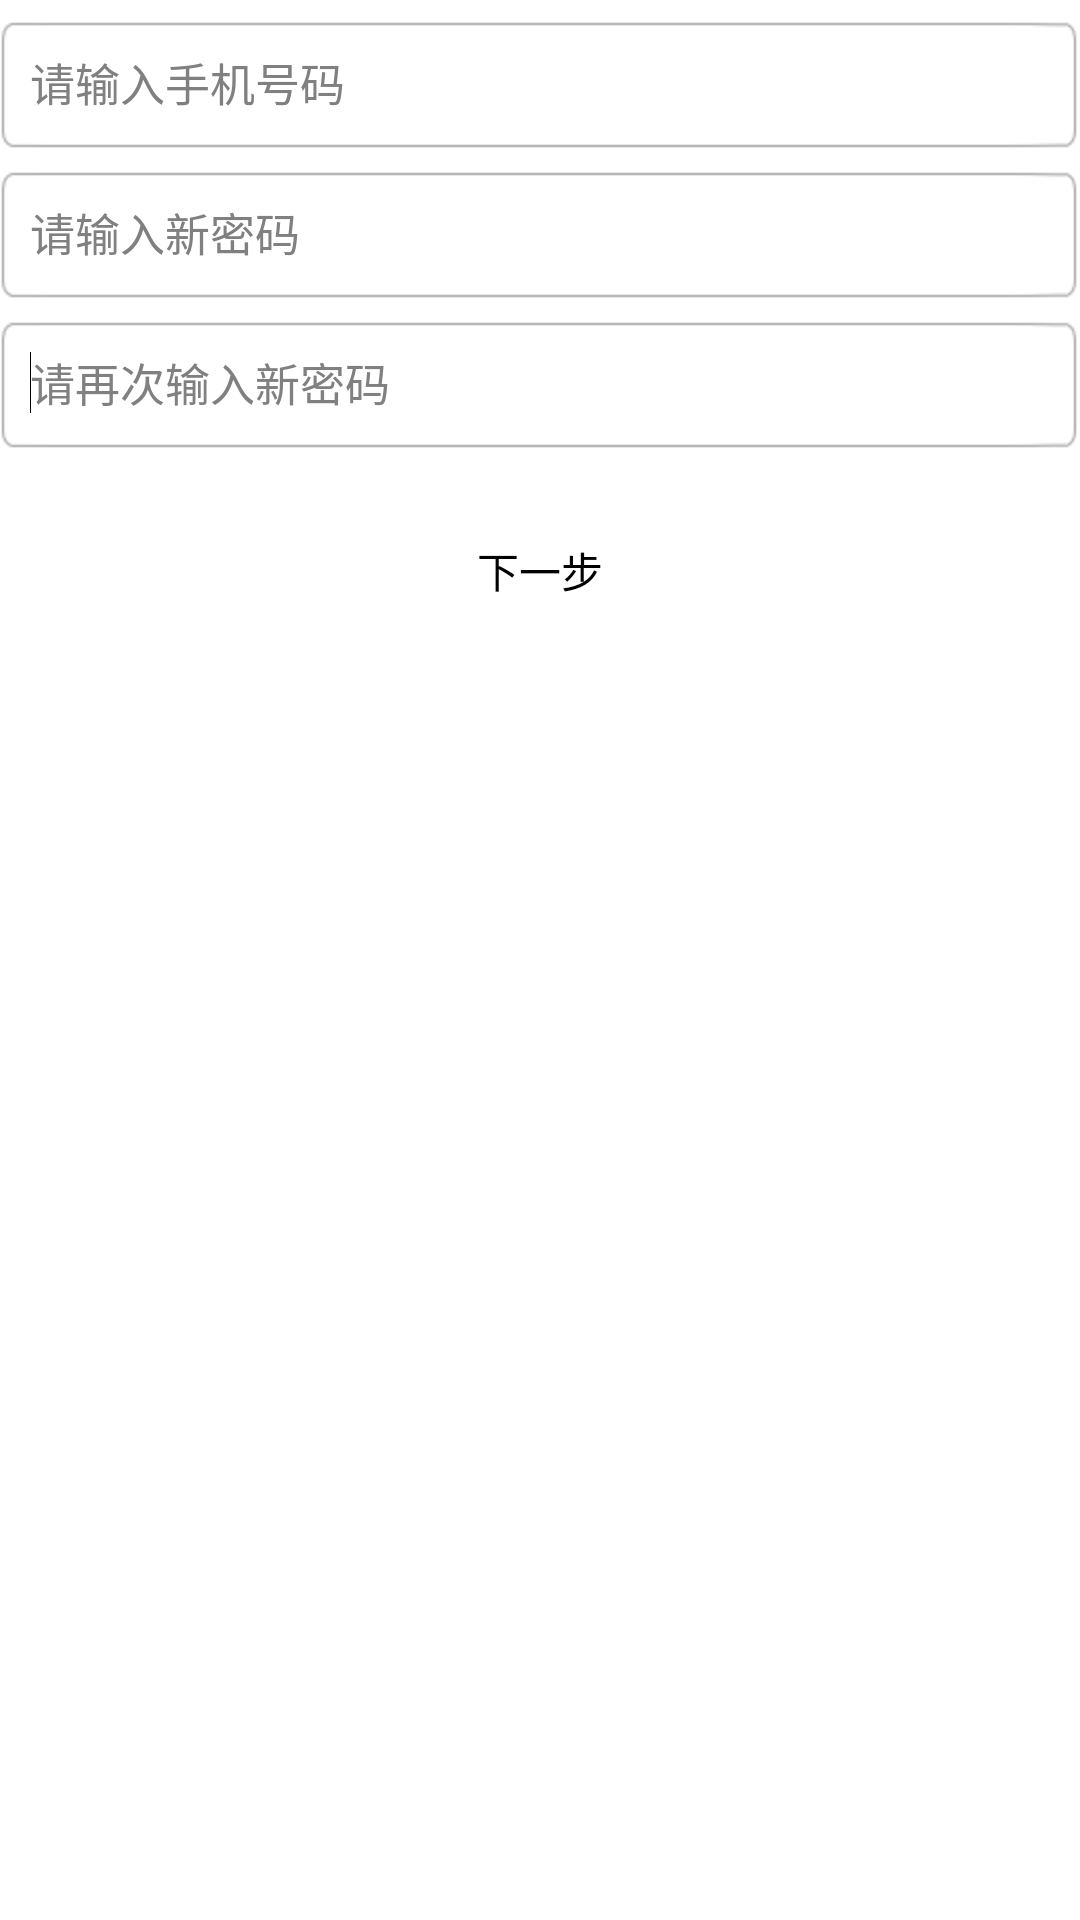

Produce the Android XML layout that renders to this screen, including the resource entries it uses.
<!-- AndroidManifest.xml: application theme Theme.White.NoTitleBar -->
<!-- res/layout/activity_forget_password.xml -->
<LinearLayout xmlns:android="http://schemas.android.com/apk/res/android"
    xmlns:tools="http://schemas.android.com/tools"
    android:id="@+id/LinearLayout2"
    android:layout_width="match_parent"
    android:layout_height="match_parent"
    android:orientation="vertical"
    tools:context=".ForgetPasswordActivity" >

    <EditText
        android:id="@+id/register_phone"
        android:layout_width="match_parent"
        android:layout_height="45dp"
        android:layout_marginTop="5dp"
        android:background="@drawable/login_text_shape"
        android:ems="10"
        android:hint="请输入手机号码"
        android:paddingLeft="10dp"
        android:textSize="15sp" >

        <requestFocus />
    </EditText>

    <EditText
        android:id="@+id/register_newSecondPassword"
        android:layout_width="match_parent"
        android:layout_height="45dp"
        android:layout_marginTop="5dp"
        android:background="@drawable/login_text_shape"
        android:ems="10"
        android:hint="请输入新密码"
        android:paddingLeft="10dp"
        android:textSize="15sp" >

        <requestFocus />
    </EditText>
    
    <EditText
        android:id="@+id/register_newSecondPassword2"
        android:layout_width="match_parent"
        android:layout_height="45dp"
        android:layout_marginTop="5dp"
        android:background="@drawable/login_text_shape"
        android:ems="10"
        android:hint="请再次输入新密码"
        android:paddingLeft="10dp"
        android:textSize="15sp" >

        <requestFocus />
    </EditText>
    
    <Button
        android:id="@+id/register_btnRegist"
        android:layout_width="match_parent"
        android:layout_height="40dp"
        android:layout_gravity="center_horizontal"
        android:layout_marginTop="20dp"
        android:background="@drawable/selector_btn"
        android:text="下一步" />

</LinearLayout>
<!-- resources referenced by this layout -->
<resources>
  <!-- drawable selector_btn (drawable-hdpi) -->
  <?xml version="1.0" encoding="utf-8"?>
  <selector xmlns:android="http://schemas.android.com/apk/res/android" >
      <item android:state_pressed="true" android:drawable="@drawable/ic_preference_single_pressed"/>
      <item android:state_pressed="false" android:drawable="@drawable/ic_preference_single_normal2"/>
  </selector>
  <style name="Theme.White.NoTitleBar" parent="android:Theme.Black.NoTitleBar">
          <item name="android:windowBackground">@color/white</item>
      </style>
  <color name="white">#fff</color>
</resources>
